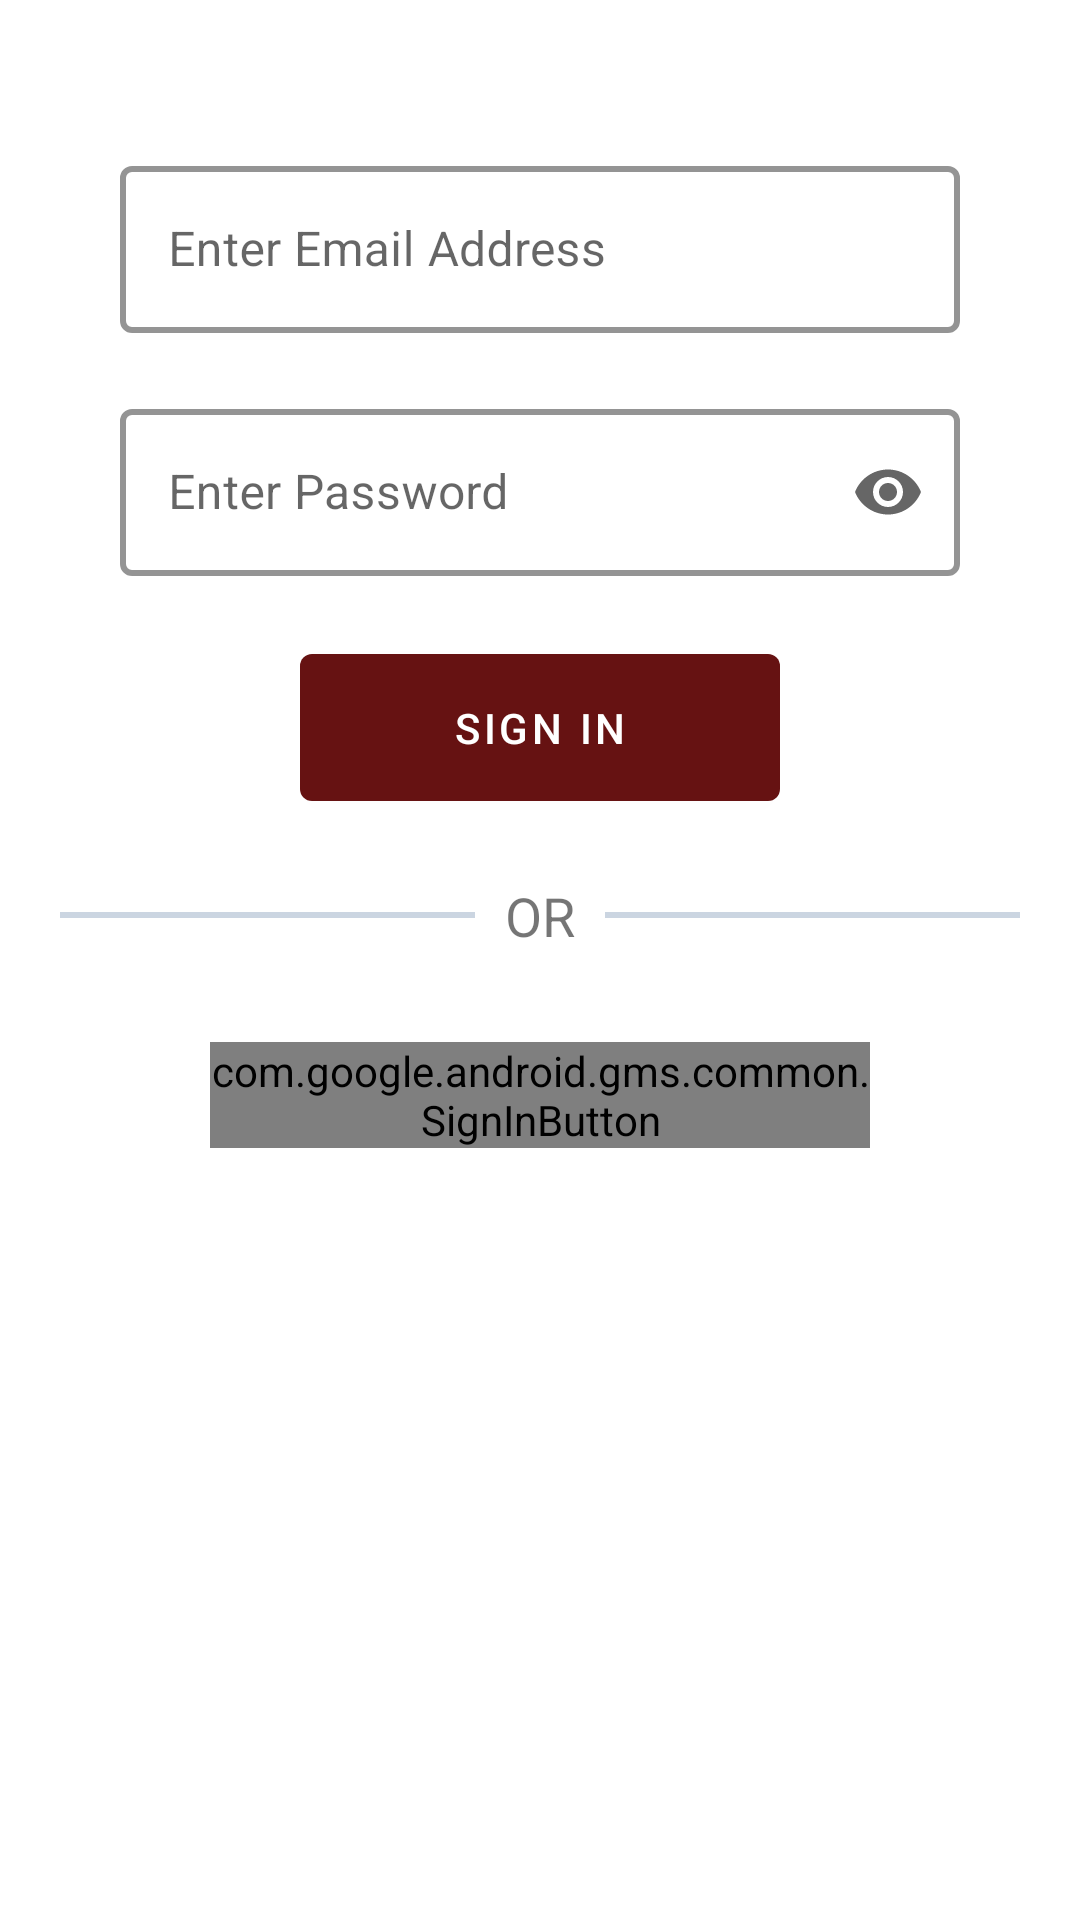

Write the Android layout XML for this screen, with the resource values it uses.
<!-- AndroidManifest.xml: application theme Theme.FinApt -->
<!-- res/layout/activity_sign_in.xml -->
<?xml version="1.0" encoding="utf-8"?>
<androidx.constraintlayout.widget.ConstraintLayout xmlns:android="http://schemas.android.com/apk/res/android"
    xmlns:app="http://schemas.android.com/apk/res-auto"
    xmlns:tools="http://schemas.android.com/tools"
    android:layout_width="match_parent"
    android:layout_height="match_parent"
    tools:context=".SignInActivity">

    <androidx.constraintlayout.widget.ConstraintLayout
        android:layout_width="match_parent"
        android:layout_height="match_parent"
        android:id="@+id/signInConstraintLayout"
        app:layout_constraintTop_toTopOf="parent"
        app:layout_constraintBottom_toBottomOf="parent"
        app:layout_constraintStart_toStartOf="parent"
        app:layout_constraintEnd_toEndOf="parent"
        >
        <com.google.android.material.textfield.TextInputLayout
            android:id="@+id/emailLayout"
            style="@style/Widget.MaterialComponents.TextInputLayout.OutlinedBox"
            android:hint="@string/enter_email_address"
            android:layout_width="match_parent"
            android:layout_height="wrap_content"
            app:layout_constraintTop_toTopOf="parent"
            app:layout_constraintLeft_toLeftOf="parent"
            app:layout_constraintRight_toRightOf="parent"
            android:layout_marginTop="50dp"
            android:layout_marginHorizontal="40dp"
            app:startIconDrawable="@drawable/ic_baseline_email_24"
            app:boxStrokeColor="@color/color_primary"
            app:boxStrokeWidth="2dp">
            <com.google.android.material.textfield.TextInputEditText
                android:id="@+id/email"
                android:layout_width="match_parent"
                android:layout_height="wrap_content"
                android:inputType="textEmailAddress"
                tools:ignore="InvalidId" />
        </com.google.android.material.textfield.TextInputLayout>

        <com.google.android.material.textfield.TextInputLayout
            android:id="@+id/passwordLayout"
            style="@style/Widget.MaterialComponents.TextInputLayout.OutlinedBox"
            android:hint="@string/enter_password"
            android:layout_width="match_parent"
            android:layout_height="wrap_content"
            app:layout_constraintTop_toBottomOf="@+id/emailLayout"
            app:layout_constraintLeft_toLeftOf="parent"
            app:layout_constraintRight_toRightOf="parent"
            android:layout_marginTop="20dp"
            app:boxStrokeColor="@color/color_primary"
            app:boxStrokeWidth="2dp"
            app:startIconDrawable="@drawable/ic_baseline_lock_24"
            app:endIconMode="password_toggle"
            android:layout_marginHorizontal="40dp">
            <com.google.android.material.textfield.TextInputEditText
                android:id="@+id/password"
                android:layout_width="match_parent"
                android:layout_height="wrap_content"
                android:inputType="textPassword"
                tools:ignore="InvalidId" />
        </com.google.android.material.textfield.TextInputLayout>

        <com.google.android.material.button.MaterialButton
            android:id="@+id/signInButton"
            android:layout_width="match_parent"
            android:layout_height="wrap_content"
            android:layout_marginTop="20dp"
            android:padding="15dp"
            app:layout_constraintTop_toBottomOf="@+id/passwordLayout"
            android:text="@string/sign_in"
            app:rippleColor="@color/white"
            app:layout_constraintLeft_toLeftOf="parent"
            app:layout_constraintRight_toRightOf="parent"
            android:layout_marginHorizontal="100dp"/>

        <LinearLayout
            android:layout_width="match_parent"
            android:layout_height="wrap_content"
            app:layout_constraintTop_toBottomOf="@+id/signInButton"
            app:layout_constraintStart_toStartOf="parent"
            app:layout_constraintEnd_toEndOf="parent"
            android:layout_marginHorizontal="20dp"
            android:layout_marginTop="20dp"
            android:gravity="center"
            android:id="@+id/orLinearLayout"
            >

            <View
                android:layout_height="2dp"
                android:layout_width="160dp"
                android:background="@color/slate_300"
                android:layout_marginEnd="10dp"
                />

            <com.google.android.material.textview.MaterialTextView
                android:layout_width="wrap_content"
                android:layout_height="wrap_content"
                android:text="@string/or"
                android:textSize="18sp"
                />

            <View
                android:layout_height="2dp"
                android:layout_width="160dp"
                android:layout_marginStart="10dp"
                android:background="@color/slate_300"
                />
        </LinearLayout>


        <com.google.android.gms.common.SignInButton
            android:id="@+id/googleSignIn"
            android:layout_width="match_parent"
            android:layout_height="wrap_content"
            app:layout_constraintTop_toBottomOf="@id/orLinearLayout"
            app:layout_constraintStart_toStartOf="parent"
            app:layout_constraintEnd_toEndOf="parent"
            android:layout_marginTop="30dp"
            android:layout_marginHorizontal="70dp"
            />

    </androidx.constraintlayout.widget.ConstraintLayout>

    <com.airbnb.lottie.LottieAnimationView
        android:id="@+id/loadingAnimation"
        android:layout_width="wrap_content"
        android:layout_height="wrap_content"
        app:lottie_rawRes="@raw/loading"
        app:layout_constraintTop_toTopOf="parent"
        app:layout_constraintBottom_toBottomOf="parent"
        app:layout_constraintStart_toStartOf="parent"
        app:layout_constraintEnd_toEndOf="parent"
        android:visibility="gone"
        app:lottie_autoPlay="true"
        app:lottie_loop="true"
        />

</androidx.constraintlayout.widget.ConstraintLayout>
<!-- resources referenced by this layout -->
<resources>
  <color name="color_primary">#661212</color>
  <color name="slate_300">#cbd5e1</color>
  <color name="white">#FFFFFFFF</color>
  <string name="enter_email_address">Enter Email Address</string>
  <string name="enter_password">Enter Password</string>
  <string name="or">OR</string>
  <string name="sign_in">Sign In</string>
  <style name="Theme.FinApt" parent="Theme.MaterialComponents.DayNight.DarkActionBar">
          
          <item name="colorPrimary">@color/color_primary</item>
          <item name="colorPrimaryVariant">@color/color_primary_variant</item>
          <item name="colorOnPrimary">@color/white</item>
          
          <item name="colorSecondary">@color/color_secondary</item>
          <item name="colorSecondaryVariant">@color/color_primary_secondary_variant</item>
          <item name="colorOnSecondary">@color/black</item>
          
          <item name="android:statusBarColor">?attr/colorPrimaryVariant</item>
          
      </style>
  <color name="color_primary_variant">#661212</color>
  <color name="color_secondary">#121866</color>
  <color name="color_primary_secondary_variant">#121866</color>
  <color name="black">#FF000000</color>
</resources>
